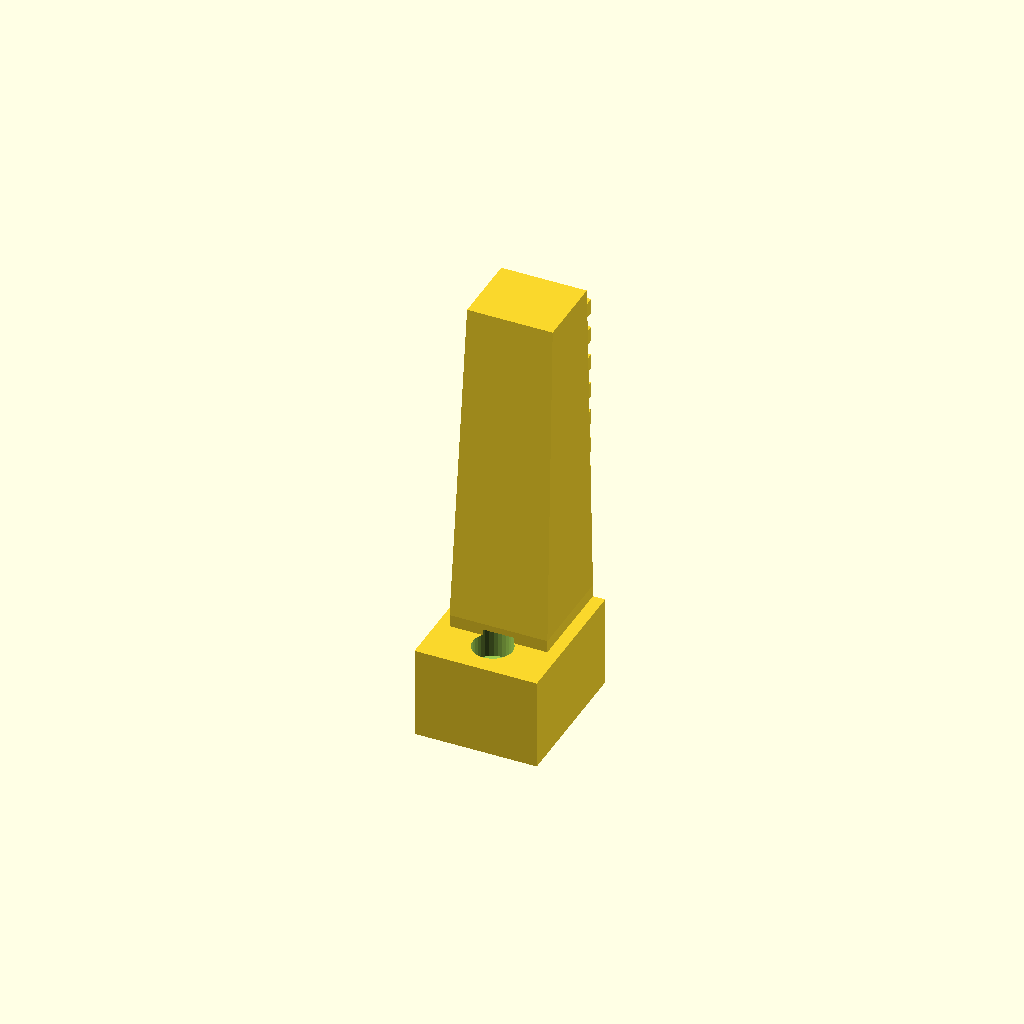
Cell 1: rendered with the file's own defaults.
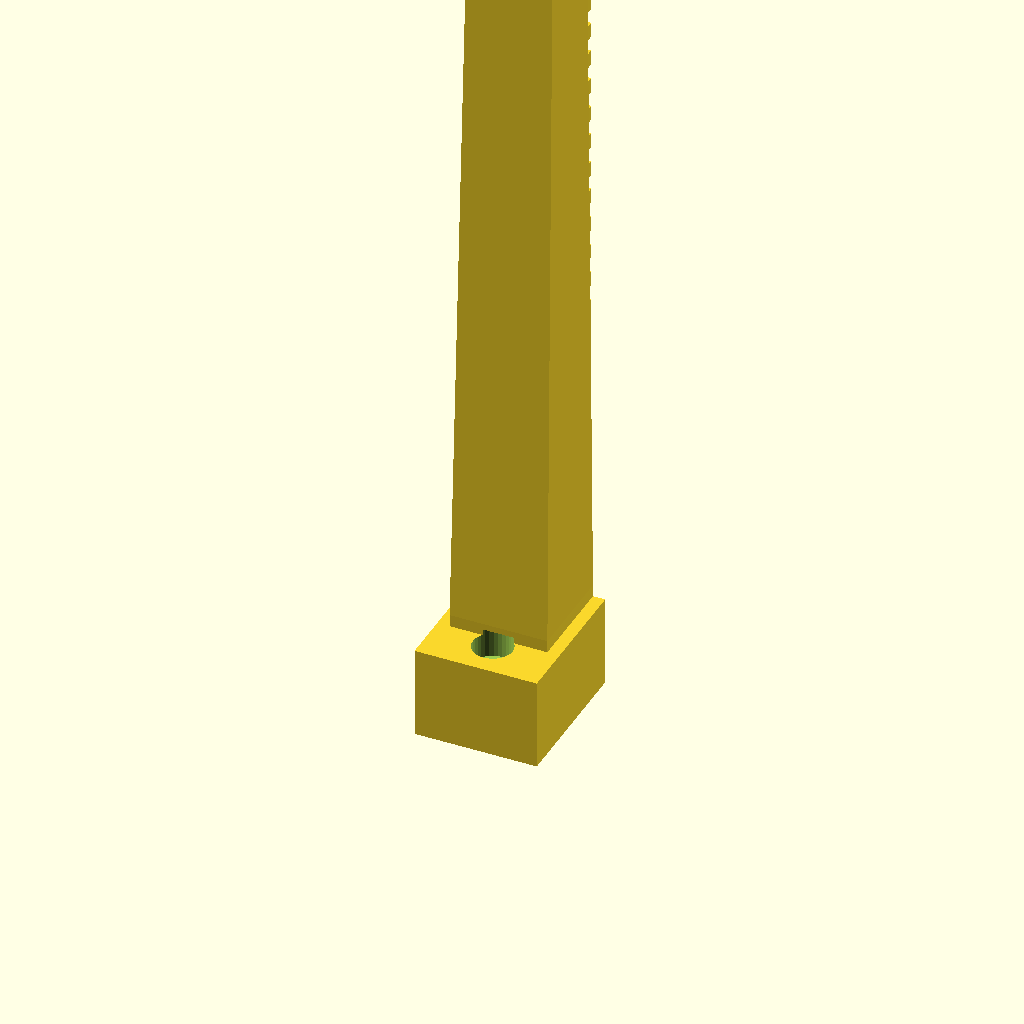
Cell 2 — finger_length set to 140, the other parameters unchanged.
All cells are drawn from one camera (rotation 55°, 0°, 25°, orthographic, colour scheme Cornfield), so only the parameter changes between them.
OpenSCAD source file cad/open_scad/enpire_parametric_finger.scad:
// ==============================================================================
// ENPIRE Parametric Gripper Finger
// OpenSCAD Source File for NVIDIA GEAR ENPIRE-compatible Gripper Designs
// ==============================================================================
// Description: Fully customizable parametric gripper finger supporting
//              I2RT YAM, AgileX Piper, Robotiq 2F-85/140, Franka Panda, SO-100.
// ==============================================================================

/* [General Dimensions (mm)] */
finger_length       = 70.0;    // Total height of the finger beam
base_width          = 20.0;    // Width at the mounting base
base_depth          = 24.0;    // Depth at the mounting base
base_height         = 15.0;    // Height of the base mounting block
beam_thickness      = 12.0;    // Structural beam thickness
tip_width           = 14.0;    // Width at the contact tip
tip_length          = 35.0;    // Height of the contact pad zone

/* [Mounting Screws & Inserts] */
screw_type          = "M3";    // [M2.5, M3, M4, M5]
screw_diameter      = 3.3;     // Clearance hole diameter (3.3mm for M3, 4.3mm for M4)
screw_spacing       = 12.0;    // Distance between mounting hole centers
counterbore_diam    = 6.5;     // Counterbore diameter for socket head cap screw
counterbore_depth   = 4.0;     // Counterbore depth
heatset_insert      = false;   // Set true to generate heat-set brass insert pockets (e.g. M3x4x5)
insert_diameter     = 4.2;     // Heat-set insert outer diameter

/* [Friction Surface & Textures] */
grip_texture        = "grooved"; // [smooth, grooved, v_notch, tpu_slot, silicone_pocket]
groove_pitch        = 5.0;     // Spacing between friction ribs
groove_depth        = 1.5;     // Rib height / depth
tpu_recess_depth    = 2.0;     // Depth for snap-in TPU pad

/* [Symmetry & Mirroring] */
is_mirrored         = false;   // Generate left (false) or right (true) finger

// ------------------------------------------------------------------------------
// Modules
// ------------------------------------------------------------------------------

module bolt_hole() {
    union() {
        cylinder(h=base_height + 2, r=screw_diameter/2, center=true, $fn=32);
        translate([0, 0, base_height/2 - counterbore_depth])
            cylinder(h=counterbore_depth + 1, r=counterbore_diam/2, $fn=32);
        if (heatset_insert) {
            translate([0, 0, -base_height/2 - 0.1])
                cylinder(h=5.5, r=insert_diameter/2, $fn=32);
        }
    }
}

module finger_body() {
    difference() {
        union() {
            // Mounting Base
            translate([-base_width/2, 0, 0])
                cube([base_width, base_depth, base_height]);
            
            // Structural Beam
            hull() {
                translate([-base_width/2 + 2, 8, base_height - 2])
                    cube([base_width - 4, base_depth - 8, 4]);
                translate([-tip_width/2, base_depth - beam_thickness, finger_length - 5])
                    cube([tip_width, beam_thickness, 5]);
            }
            
            // Tip Head
            translate([-tip_width/2, base_depth - beam_thickness, finger_length - 5])
                cube([tip_width, beam_thickness, 5]);
                
            // Grip texturing
            if (grip_texture == "grooved") {
                for (z = [base_height + 10 : groove_pitch : finger_length - 5]) {
                    translate([-tip_width/2, base_depth, z])
                        cube([tip_width, groove_depth, groove_pitch/2]);
                }
            }
        }
        
        // Mounting Holes
        translate([0, base_depth/2 - screw_spacing/2, base_height/2])
            bolt_hole();
        translate([0, base_depth/2 + screw_spacing/2, base_height/2])
            bolt_hole();
            
        // TPU / Silicone insert recess
        if (grip_texture == "tpu_slot" || grip_texture == "silicone_pocket") {
            translate([-tip_width/2 + 1.5, base_depth - tpu_recess_depth, finger_length - tip_length])
                cube([tip_width - 3, tpu_recess_depth + 1, tip_length - 2]);
        }
        
        // V-notch clamp for cylinders
        if (grip_texture == "v_notch") {
            translate([0, base_depth, finger_length - tip_length/2])
                rotate([0, 45, 0])
                    cube([10, 10, 10], center=true);
        }
    }
}

// ------------------------------------------------------------------------------
// Top-Level Assembly Render
// ------------------------------------------------------------------------------
mirror([is_mirrored ? 1 : 0, 0, 0]) {
    finger_body();
}
Customizer parameters (derived from the source; name, type, default, range or options):
finger_length: number, default 70
base_width: number, default 20
base_depth: number, default 24
base_height: number, default 15
beam_thickness: number, default 12
tip_width: number, default 14
tip_length: number, default 35
screw_type: string, default "M3", options "M2.5", "M3", "M4", "M5"
screw_diameter: number, default 3.3
screw_spacing: number, default 12
counterbore_diam: number, default 6.5
counterbore_depth: number, default 4
heatset_insert: bool, default false
insert_diameter: number, default 4.2
grip_texture: string, default "grooved", options "smooth", "grooved", "v_notch", "tpu_slot", "silicone_pocket"
groove_pitch: number, default 5
groove_depth: number, default 1.5
tpu_recess_depth: number, default 2
is_mirrored: bool, default false
